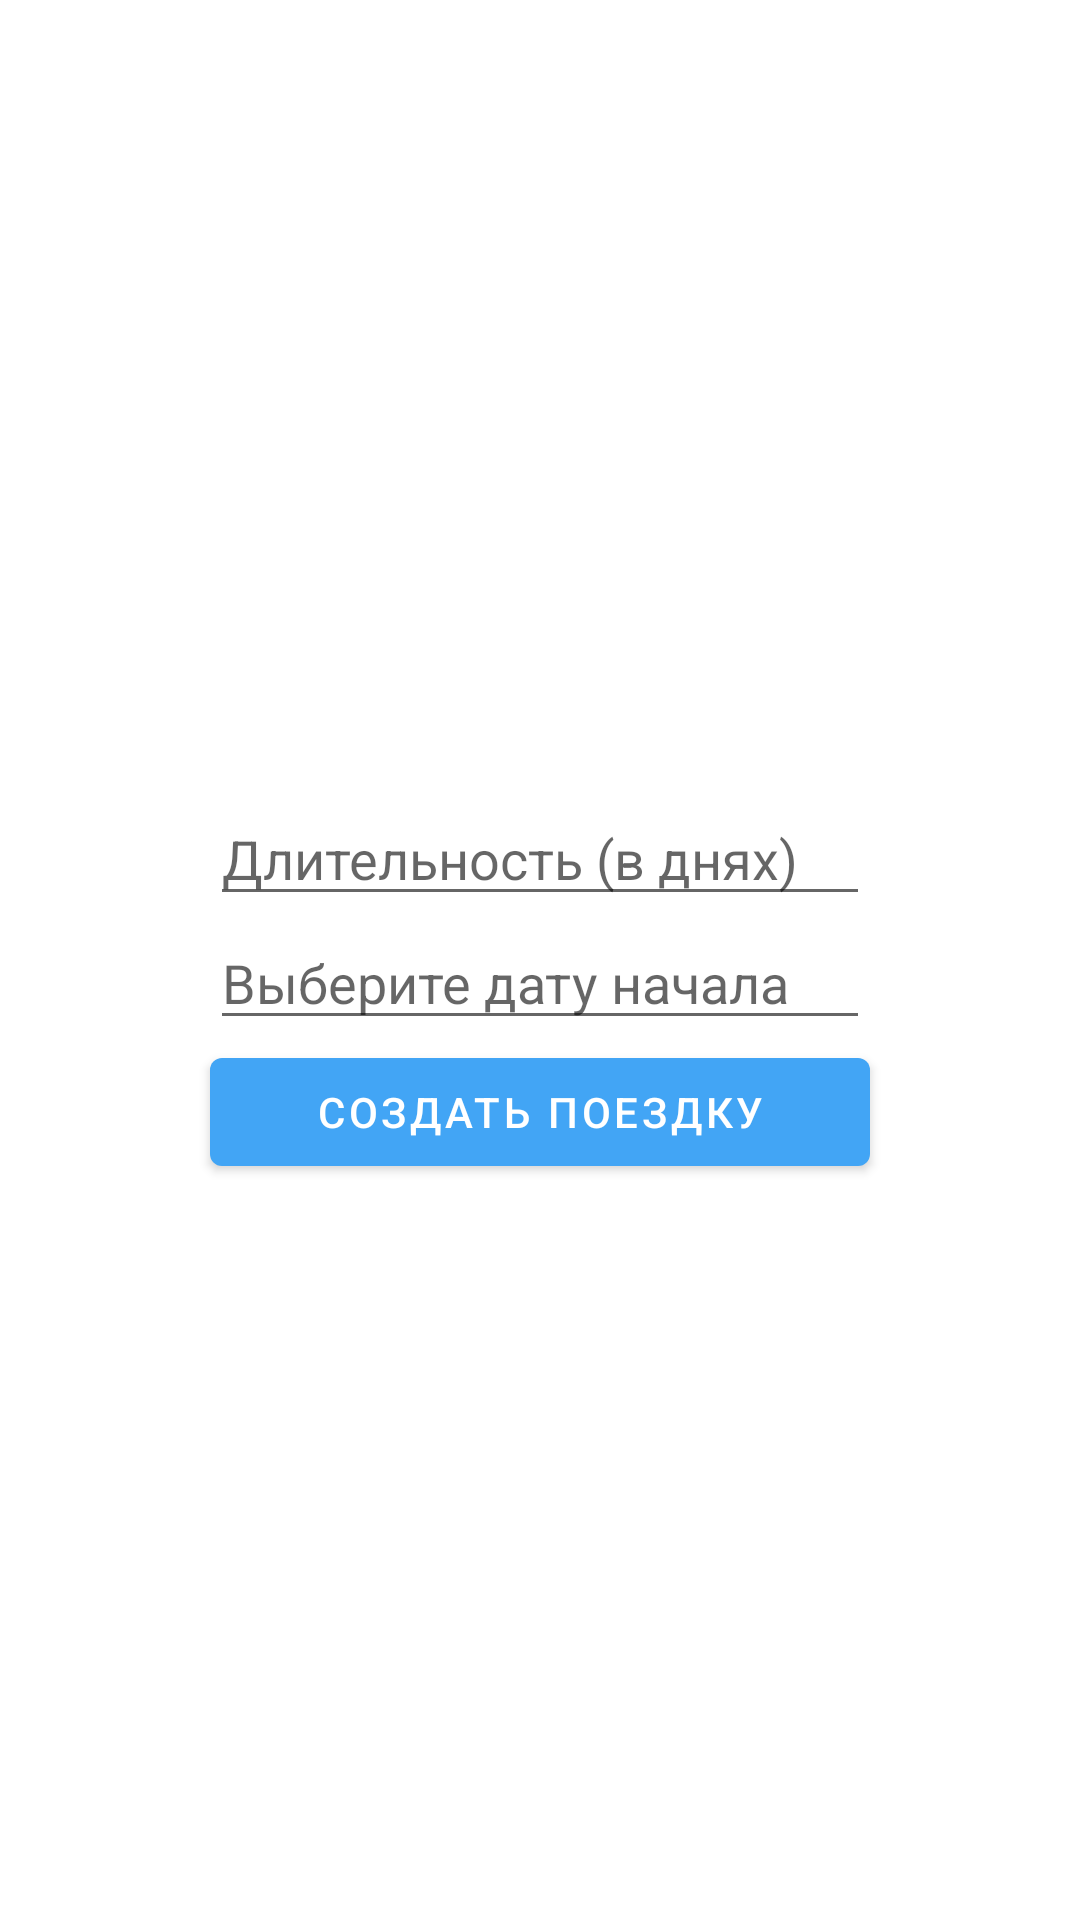

Produce the Android XML layout that renders to this screen, including the resource entries it uses.
<!-- AndroidManifest.xml: application theme AppTheme -->
<!-- res/layout/fragment_trip_add_all_data.xml -->
<?xml version="1.0" encoding="utf-8"?>
<RelativeLayout
    xmlns:android="http://schemas.android.com/apk/res/android"
    android:orientation="vertical"
    android:layout_width="match_parent"
    android:layout_height="match_parent">

    <LinearLayout
        android:orientation="vertical"
        android:layout_centerInParent="true"
        android:layout_width="match_parent"
        android:layout_height="wrap_content">

        <TextView
            android:id="@+id/ownPlaceView"
            android:layout_width="wrap_content"
            android:layout_height="wrap_content"
            android:layout_gravity="center"
            />

        <EditText
            android:id="@+id/duration"
            android:hint="@string/duration"
            android:layout_width="match_parent"
            android:layout_height="wrap_content"
            android:layout_marginStart="70dp"
            android:layout_marginEnd="70dp"
            android:ems="10"
            android:inputType="number"
            android:layout_gravity="center"/>

        <EditText
            android:id="@+id/startDateView"
            android:hint="@string/startDateAsk"
            android:layout_width="match_parent"
            android:layout_height="wrap_content"
            android:layout_marginStart="70dp"
            android:layout_marginEnd="70dp"
            android:inputType="none"
            android:ems="10"
            android:clickable="true"
            android:focusable="true"
            android:focusableInTouchMode="false"
            android:cursorVisible="false"
            android:layout_gravity="center"/>

        <ProgressBar
            android:id="@+id/loading"
            android:layout_width="wrap_content"
            android:layout_height="wrap_content"
            android:layout_gravity="center"
            android:visibility="gone"/>

        <com.google.android.material.button.MaterialButton
            android:id="@+id/addTripBtn"
            android:layout_width="match_parent"
            android:layout_height="wrap_content"
            android:layout_marginStart="70dp"
            android:layout_marginEnd="70dp"
            android:text="@string/addTrip"
            android:layout_gravity="center"/>

    </LinearLayout>

</RelativeLayout>
<!-- resources referenced by this layout -->
<resources>
  <string name="addTrip">Создать поездку</string>
  <string name="duration">Длительность (в днях)</string>
  <string name="startDateAsk">Выберите дату начала</string>
  <style name="AppTheme" parent="Theme.MaterialComponents.Light.NoActionBar">
          <item name="colorPrimary">@color/colorPrimary</item>
          <item name="colorPrimaryDark">@color/colorPrimaryDark</item>
          <item name="colorAccent">@color/colorAccent</item>
          <item name="android:windowContentTransitions">true</item>
          <item name="android:actionMenuTextColor">@color/white</item>
          <item name="drawerArrowStyle">@style/DrawerArrowStyle</item>
      </style>
  <color name="colorPrimary">#42a5f5</color>
  <color name="colorPrimaryDark">#0077c2</color>
  <color name="colorAccent">#0077c2</color>
  <color name="white">#fff</color>
  <style name="DrawerArrowStyle" parent="Widget.AppCompat.DrawerArrowToggle">
          <item name="spinBars">true</item>
          <item name="color">@android:color/white</item>
      </style>
</resources>
